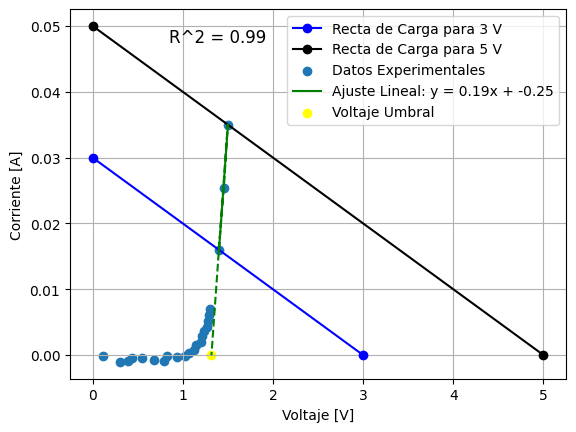

The data file committed next to this chart (first rows):
dos diodos, corriente, Temperatura
0.117, -0.00017, 295
0.304, -0.00104, 295
0.39, -0.0009, 295
0.437, -0.00037, 295
0.548, -0.00048, 295
0.678, -0.00078, 295
0.795, -0.00095, 295
0.821, -0.00021, 295
0.932, -0.00032, 295
1.02, -0.0002, 295
1.067, 0.00033, 295
1.126, 0.00074, 295
1.151, 0.00149, 295
1.197, 0.00203, 295
1.209, 0.00291, 295
1.266, 0.00434, 295
1.275, 0.00525, 295
1.291, 0.00609, 295
1.298, 0.00702, 295
1.4, 0.016, 295
1.456, 0.02544, 295
1.499, 0.03501, 295
